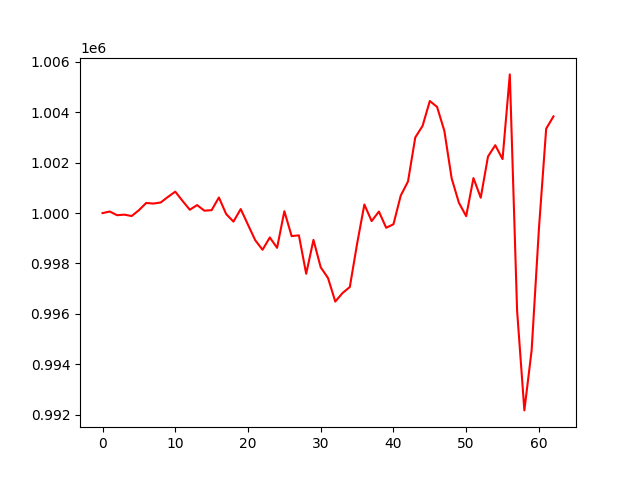

The file beside this chart, header and first rows:
, 0
0, 1000000
1, 1000062
2, 999915
3, 999939
4, 999882
5, 1000114
6, 1000401
7, 1000378
8, 1000421
9, 1000643
10, 1000850
11, 1000483
12, 1000132
13, 1000317
14, 1000095
15, 1000116
16, 1000619
17, 999961
18, 999661
19, 1000160
20, 999536
21, 998920
22, 998544
23, 999033
24, 998621
25, 1000074
26, 999086
27, 999116
28, 997590
29, 998936
30, 997846
31, 997423
32, 996488
33, 996827
34, 997066
35, 998781
36, 1000341
37, 999681
38, 1000061
39, 999417
40, 999557
41, 1000693
42, 1001255
43, 1003003
44, 1003460
45, 1004448
46, 1004214
47, 1003262
48, 1001381
49, 1000409
50, 999878
51, 1001390
52, 1000609
53, 1002246
54, 1002694
55, 1002143
56, 1005505
57, 996131
58, 992168
59, 994554
... 3 more rows
